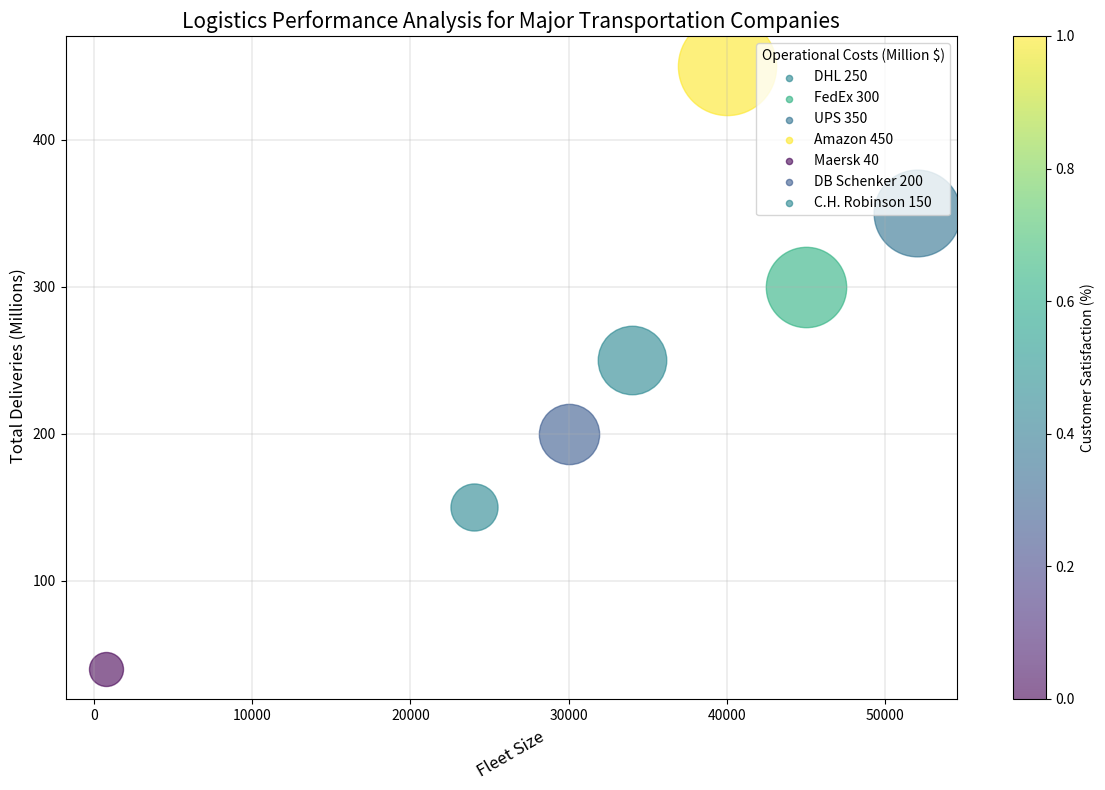

Here is the Python script that generated this plot: (Note: this script raises an exception after producing the figure.)
import matplotlib.pyplot as plt
import matplotlib.colors as mcolors
import matplotlib.colorbar as mcb
import numpy as np

raw_data = "Company,Fleet Size, Total Deliveries (Millions),Operational Costs (Million $),Customer Satisfaction (%)/n DHL,34000,250,80,90/n FedEx,45000,300,105,92/n UPS,52000,350,120,89/n Amazon,40000,450,150,96/n Maersk,750,40,30,85/n DB Schenker,30000,200,65,88/n C.H. Robinson,24000,150,45,90".split("/n ")

data_labels = raw_data[0].split(',')[1:]
data = np.array([entry.split(',')[1:] for entry in raw_data[1:]], dtype=float)
line_labels = [entry.split(',')[0] + ' ' + str(entry.split(',')[2]) for entry in raw_data[1:]]

fig = plt.figure(figsize=(12, 8))

ax = fig.add_subplot()
ax.grid(linewidth=0.3)

color_map = plt.get_cmap("viridis")
normalize_color = mcolors.Normalize(vmin=np.min(data[:, 3]), vmax=np.max(data[:, 3]))
converted_colors = normalize_color(data[:, 3])

for i in range(len(data)):
    scatter = ax.scatter(data[i, 0], data[i, 1], c=[color_map(converted_colors[i])], alpha=0.6,
               s=600 + 4400 * (data[i, 2] - np.min(data[:, 2])) / (np.max(data[:, 2]) - np.min(data[:, 2])), label=None)
    ax.scatter([], [], c=[color_map(converted_colors[i])], alpha=0.6, s=20, label=line_labels[i])

ax.set_xlabel(data_labels[0], fontsize=12, rotation=30)
ax.set_ylabel(data_labels[1], fontsize=12)

ax.legend(loc="upper right", title=data_labels[2])

cbar = plt.colorbar(scatter)
cbar.set_label(data_labels[3])

plt.title('Logistics Performance Analysis for Major Transportation Companies', fontsize=15)

fig.tight_layout()

plt.savefig('/cpfs01/user/yehancheng/workspace/datasets/SimChartV2/demo/bubble/png/184_202312310045.png')

plt.close()
